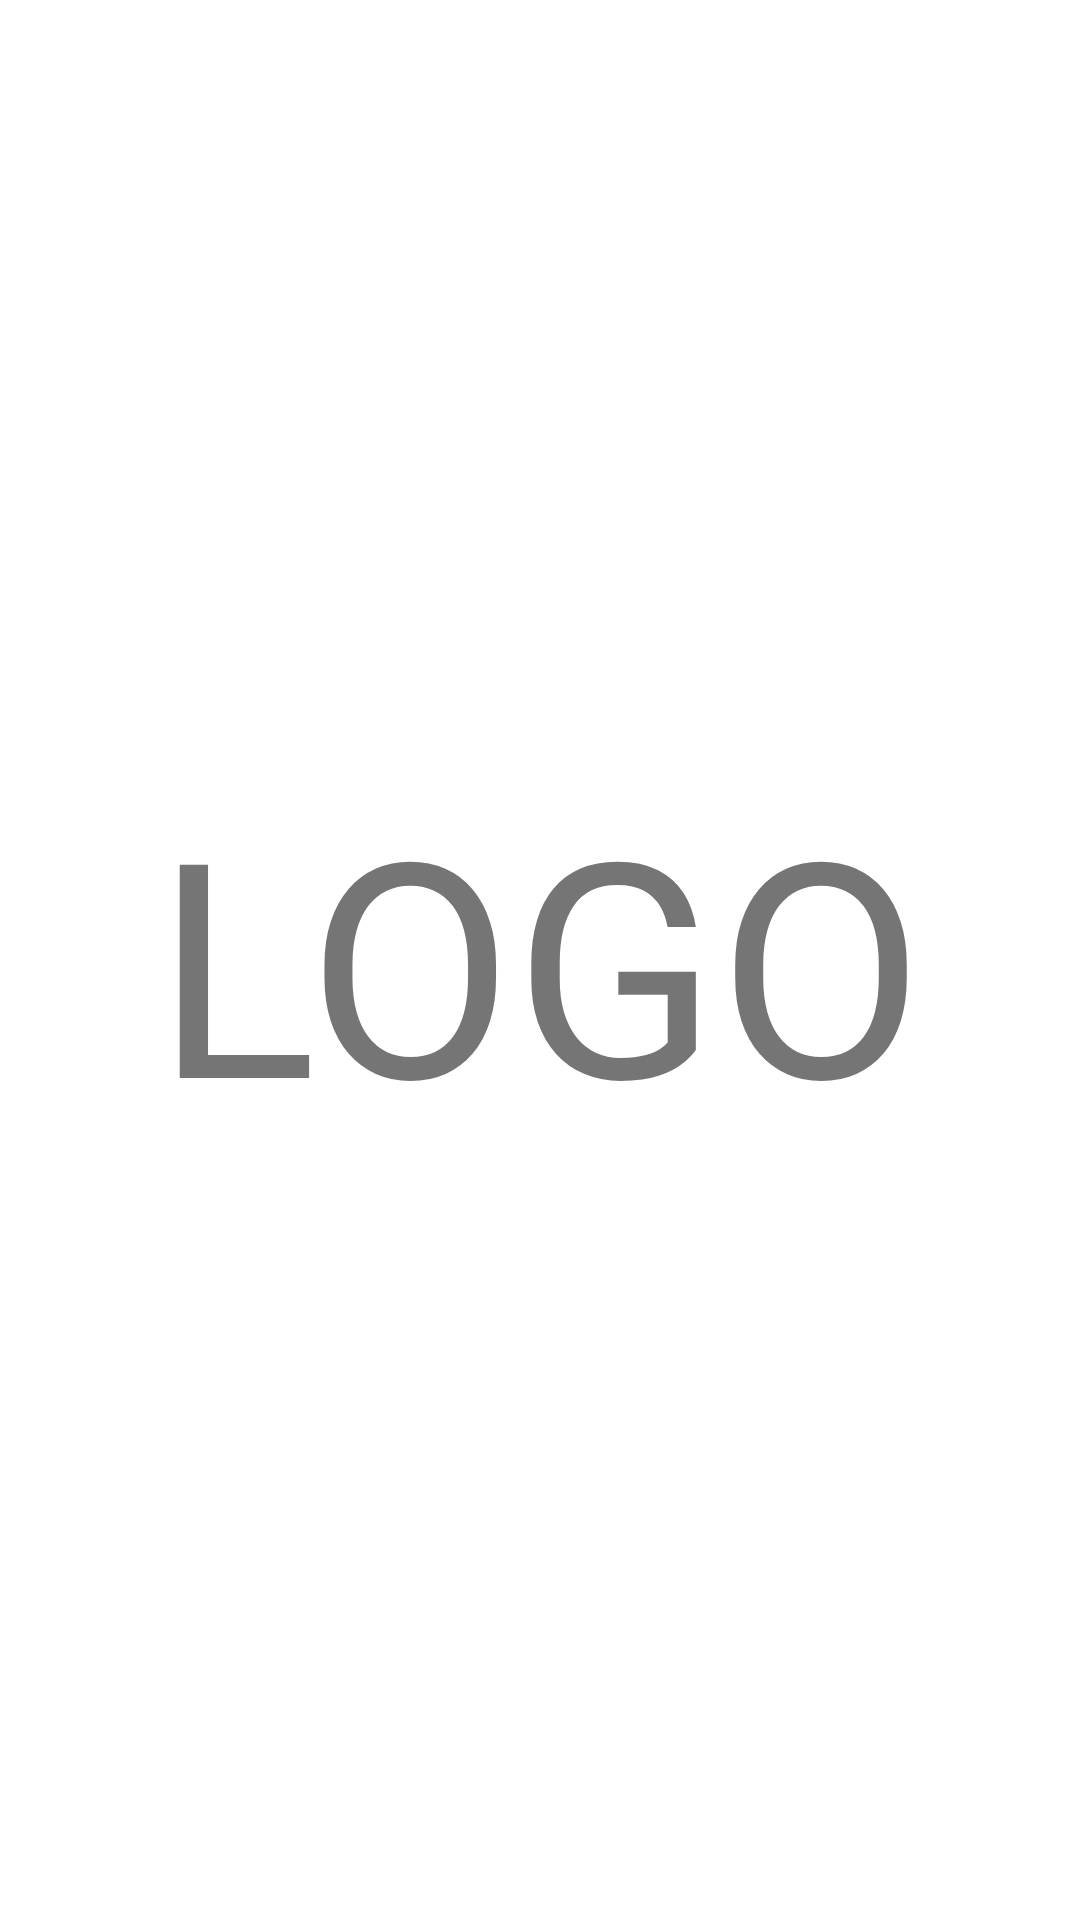

The Android layout XML behind this screen, and the referenced resources:
<!-- AndroidManifest.xml: application theme Theme.Earth1roundAOS -->
<!-- res/layout/activity_splash.xml -->
<?xml version="1.0" encoding="utf-8"?>
<androidx.constraintlayout.widget.ConstraintLayout xmlns:android="http://schemas.android.com/apk/res/android"
    xmlns:app="http://schemas.android.com/apk/res-auto"
    xmlns:tools="http://schemas.android.com/tools"
    android:layout_width="match_parent"
    android:layout_height="match_parent"
    tools:context=".main.splash.SplashActivity">
    <TextView
        android:layout_width="wrap_content"
        android:layout_height="wrap_content"
        android:text="LOGO"
        android:textSize="100sp"
        tools:layout_editor_absoluteX="143dp"
        tools:layout_editor_absoluteY="296dp"
        tools:srcCompat="@tools:sample/avatars"
        app:layout_constraintStart_toStartOf="parent"
        app:layout_constraintEnd_toEndOf="parent"
        app:layout_constraintTop_toTopOf="parent"
        app:layout_constraintBottom_toBottomOf="parent"/>
</androidx.constraintlayout.widget.ConstraintLayout>
<!-- resources referenced by this layout -->
<resources>
  <style name="Theme.Earth1roundAOS" parent="Theme.MaterialComponents.DayNight.DarkActionBar">
  
          
          <item name="colorPrimary">@color/purple_500</item>
          <item name="colorPrimaryVariant">@color/purple_700</item>
          <item name="colorOnPrimary">@color/white</item>
          
          <item name="colorSecondary">@color/teal_200</item>
          <item name="colorSecondaryVariant">@color/teal_700</item>
          <item name="colorOnSecondary">@color/black</item>
          
          <item name="android:statusBarColor" tools:targetApi="l">?attr/colorPrimaryVariant</item>
          
          <item name="windowActionBar">false</item>
          <item name="windowNoTitle">true</item>
          <item name="android:windowFullscreen">true</item>
      </style>
  <color name="purple_500">#FF6200EE</color>
  <color name="purple_700">#FF3700B3</color>
  <color name="white">#FFFFFFFF</color>
  <color name="teal_200">#FF03DAC5</color>
  <color name="teal_700">#FF018786</color>
  <color name="black">#FF000000</color>
</resources>
